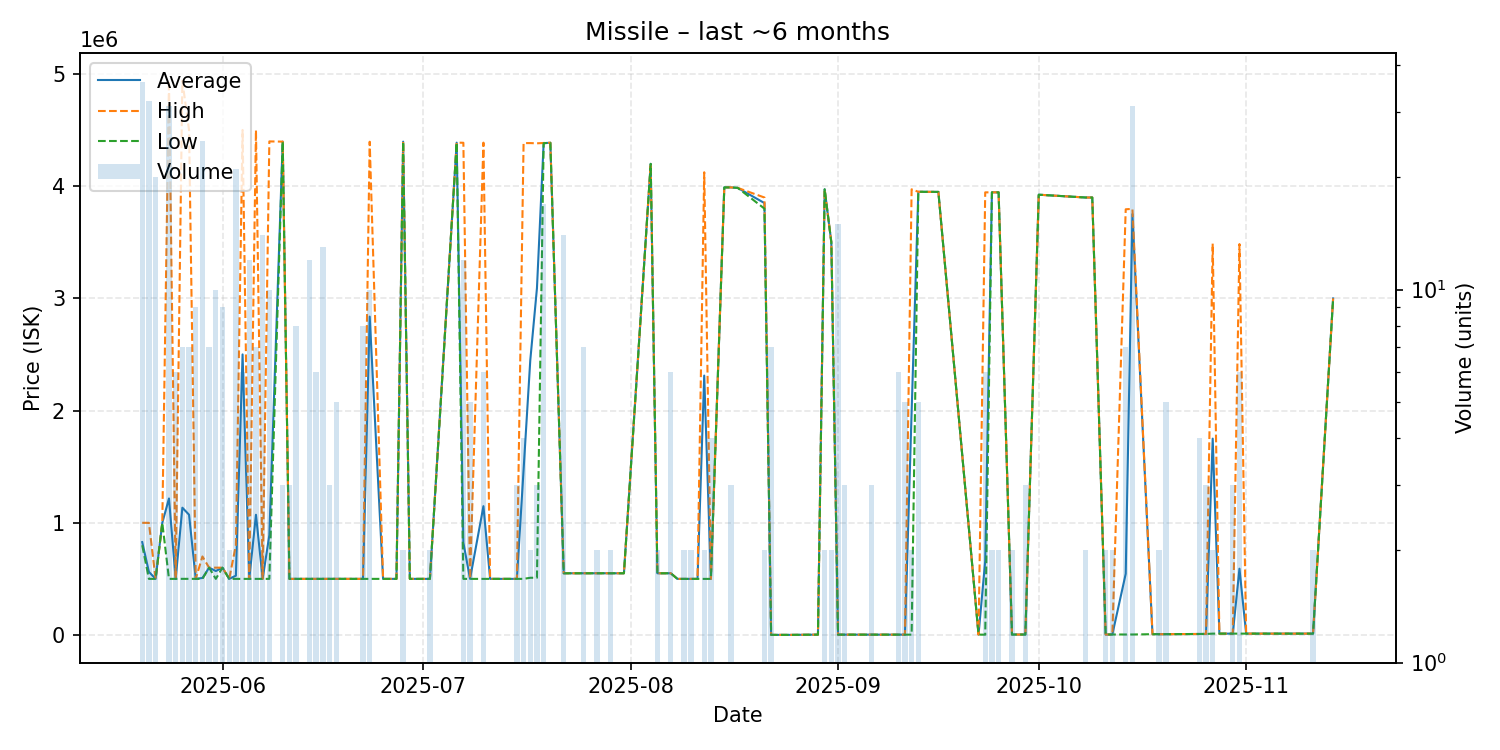

Source data for this figure (header and first rows):
date, average, highest, lowest, order_count, volume
2025-05-20, 827700, 999800, 799900, 3, 36
2025-05-21, 562525, 999500, 500100, 7, 32
2025-05-22, 500100, 500100, 500100, 5, 20
2025-05-23, 999600, 999600, 999600, 1, 1
2025-05-24, 1216826, 4940000, 500100, 8, 31
2025-05-25, 500200, 500200, 500200, 2, 6
2025-05-26, 1134443, 4939000, 500350, 3, 7
2025-05-27, 1071771, 4500000, 500400, 4, 7
2025-05-28, 500322, 500400, 500300, 3, 9
2025-05-29, 508092, 699900, 500100, 3, 25
2025-05-30, 599900, 599900, 599900, 4, 7
2025-05-31, 570010, 600000, 500100, 5, 10
2025-06-01, 600000, 600000, 600000, 1, 9
2025-06-02, 500100, 500100, 500100, 1, 2
2025-06-03, 528643, 799800, 500100, 5, 21
2025-06-04, 2500550, 4501000, 500100, 4, 6
2025-06-05, 500183, 500200, 500100, 2, 12
2025-06-06, 1071371, 4499000, 500100, 2, 7
2025-06-07, 500100, 500100, 500100, 1, 14
2025-06-08, 889990, 4399000, 500100, 3, 10
2025-06-10, 4397000, 4397000, 4397000, 2, 3
2025-06-11, 500100, 500100, 500100, 2, 3
2025-06-12, 500100, 500100, 500100, 1, 8
2025-06-14, 500100, 500100, 500100, 2, 12
2025-06-15, 500100, 500100, 500100, 2, 6
2025-06-16, 500100, 500100, 500100, 2, 13
2025-06-17, 500133, 500200, 500100, 2, 3
2025-06-18, 500300, 500300, 500300, 1, 5
2025-06-22, 500100, 500100, 500100, 2, 8
2025-06-23, 2837540, 4396000, 500100, 3, 10
2025-06-25, 500100, 500100, 500100, 1, 1
2025-06-26, 500100, 500100, 500100, 1, 1
2025-06-27, 500100, 500100, 500100, 1, 1
2025-06-28, 4397000, 4397000, 4397000, 2, 2
2025-06-29, 500100, 500100, 500100, 1, 1
2025-07-01, 500100, 500100, 500100, 1, 1
2025-07-02, 500100, 500100, 500100, 2, 2
2025-07-06, 4388000, 4388000, 4388000, 1, 1
2025-07-07, 824008, 4387000, 500100, 3, 12
2025-07-08, 500100, 500100, 500100, 1, 5
2025-07-10, 1148083, 4388000, 500100, 2, 6
2025-07-11, 500100, 500100, 500100, 1, 1
2025-07-13, 500100, 500100, 500100, 1, 1
2025-07-15, 500100, 500100, 500100, 1, 3
2025-07-16, 1471075, 4384000, 500100, 3, 4
2025-07-17, 2447000, 4384000, 510000, 2, 2
2025-07-18, 3091333, 4382000, 510000, 2, 3
2025-07-19, 4383412, 4385000, 4383000, 3, 17
2025-07-20, 4387000, 4387000, 4387000, 1, 1
2025-07-22, 550000, 550000, 550000, 2, 14
2025-07-25, 550100, 550100, 550100, 1, 7
2025-07-26, 550100, 550100, 550100, 1, 1
2025-07-27, 550150, 550200, 550100, 2, 2
2025-07-28, 550100, 550100, 550100, 1, 1
2025-07-29, 550000, 550000, 550000, 1, 2
2025-07-31, 550000, 550000, 550000, 1, 1
2025-08-04, 4199000, 4199000, 4199000, 1, 1
2025-08-05, 550000, 550000, 550000, 2, 2
2025-08-06, 550000, 550000, 550000, 1, 1
2025-08-07, 550000, 550000, 550000, 1, 6
... 52 more rows
